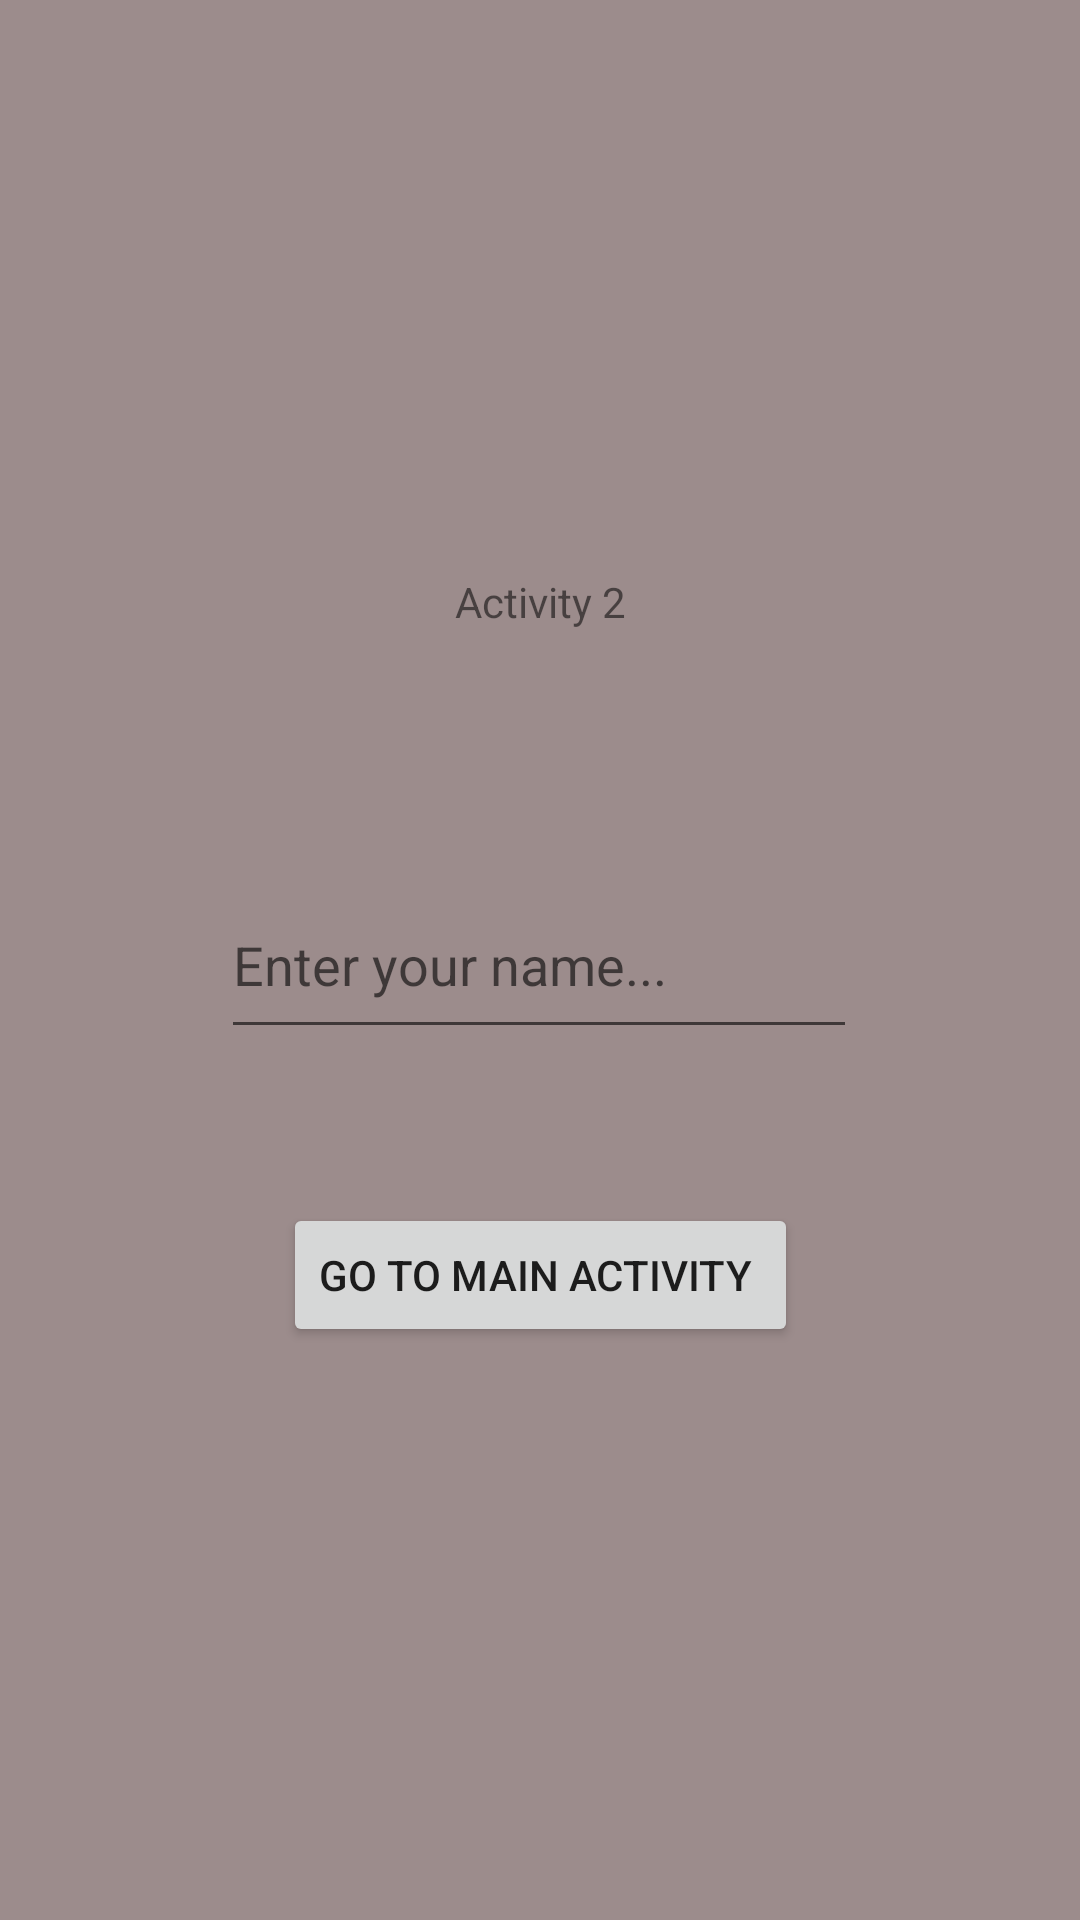

The Android layout XML behind this screen, and the referenced resources:
<!-- AndroidManifest.xml: application theme Theme.KimRV -->
<!-- res/layout/activity_second.xml -->
<?xml version="1.0" encoding="utf-8"?>
<androidx.constraintlayout.widget.ConstraintLayout xmlns:android="http://schemas.android.com/apk/res/android"
    xmlns:app="http://schemas.android.com/apk/res-auto"
    xmlns:tools="http://schemas.android.com/tools"
    android:layout_width="match_parent"
    android:layout_height="match_parent"
    android:background="#9C8C8C"
    tools:context=".SecondActivity">

    <TextView
        android:id="@+id/textView2"
        android:layout_width="wrap_content"
        android:layout_height="wrap_content"
        android:text="Activity 2"
        app:layout_constraintBottom_toTopOf="@+id/buttonGotoMainActivity"
        app:layout_constraintEnd_toEndOf="parent"
        app:layout_constraintHorizontal_bias="0.5"
        app:layout_constraintStart_toStartOf="parent"
        app:layout_constraintTop_toTopOf="parent"
        app:layout_constraintVertical_bias="0.292" />

    <EditText
        android:id="@+id/editText1"
        android:layout_width="212dp"
        android:layout_height="59dp"
        android:ems="10"
        android:hint="Enter your name..."
        app:layout_constraintBottom_toBottomOf="parent"
        app:layout_constraintEnd_toEndOf="parent"
        app:layout_constraintHorizontal_bias="0.497"
        app:layout_constraintStart_toStartOf="parent"
        app:layout_constraintTop_toTopOf="parent" />

    <Button
        android:id="@+id/buttonGotoMainActivity"
        android:layout_width="wrap_content"
        android:layout_height="wrap_content"
        android:clickable="true"
        android:focusable="true"
        android:onClick="BackToMainActivity"
        android:text="Go To Main Activity "
        app:layout_constraintBottom_toBottomOf="parent"
        app:layout_constraintEnd_toEndOf="parent"
        app:layout_constraintStart_toStartOf="parent"
        app:layout_constraintTop_toBottomOf="@+id/textView2"
        app:toggleCheckedStateOnClick="false" />
</androidx.constraintlayout.widget.ConstraintLayout>
<!-- resources referenced by this layout -->
<resources>
  <style name="Theme.KimRV" parent="Theme.MaterialComponents.DayNight.DarkActionBar">
          
          <item name="colorPrimary">@color/purple_500</item>
          <item name="colorPrimaryVariant">@color/purple_700</item>
          <item name="colorOnPrimary">@color/white</item>
          
          <item name="colorSecondary">@color/teal_200</item>
          <item name="colorSecondaryVariant">@color/teal_700</item>
          <item name="colorOnSecondary">@color/black</item>
          
          <item name="android:statusBarColor">?attr/colorPrimaryVariant</item>
          
      </style>
  <!-- not gathered from this repository: default colours our renderer supplied (Android Studio template values) -->
  <color name="purple_500">#FF6200EE</color>
  <color name="purple_700">#FF3700B3</color>
  <color name="teal_200">#FF03DAC5</color>
  <color name="teal_700">#FF018786</color>
  <color name="black">#FF000000</color>
  <color name="white">#FFFFFFFF</color>
</resources>
